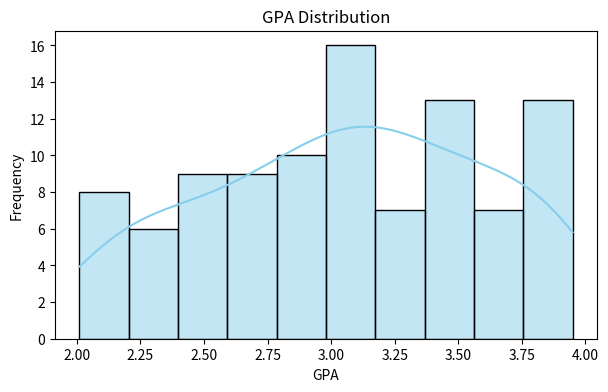
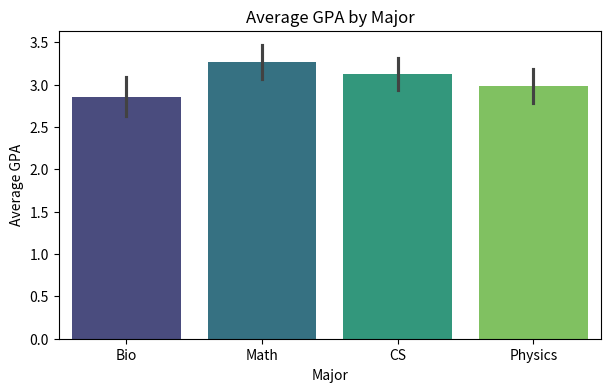
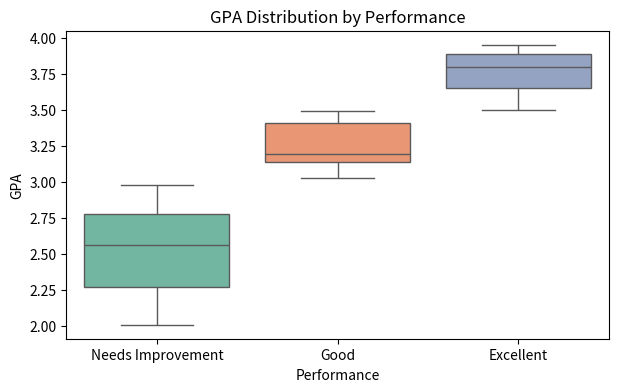
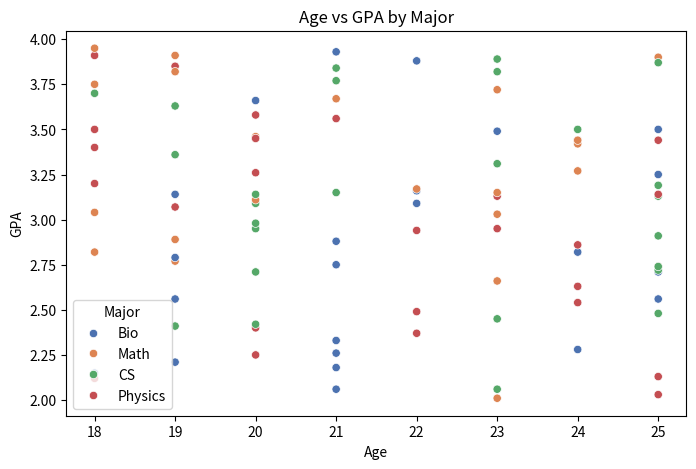

Write Python code to recreate these figures, in order.
import random

def generate_student_data(n=100):
    majors = ["CS", "Math", "Physics", "Bio"]
    students = []

    for _ in range(n):
        student = {
            "Student_ID": random.randint(1000, 9999),
            "Age": random.randint(18, 25),
            "GPA": round(random.uniform(2.0, 4.0), 2),
            "Major": random.choice(majors)
        }
        students.append(student)
    return students

# Generate data for 100 students
student_data = generate_student_data()

import pandas as pd
import numpy as np

# Convert to DataFrame
df = pd.DataFrame(student_data)

# Remove duplicates (if any)
df.drop_duplicates(subset='Student_ID', inplace=True)

# Check for missing values
print(df.isnull().sum())

# Calculate mean and std of GPA
mean_gpa = np.mean(df['GPA'])
std_gpa = np.std(df['GPA'])
print(f"Mean GPA: {mean_gpa:.2f}, Std Dev: {std_gpa:.2f}")

# Filter students with GPA above mean
above_avg = df[df['GPA'] > mean_gpa]
print(above_avg)

# Add 'Performance' column
def label_performance(gpa):
    if gpa >= 3.5:
        return "Excellent"
    elif gpa >= 3.0:
        return "Good"
    else:
        return "Needs Improvement"

df['Performance'] = df['GPA'].apply(label_performance)

import matplotlib.pyplot as plt
import seaborn as sns

# Histogram of GPAs
plt.figure(figsize=(7, 4))
sns.histplot(df['GPA'], bins=10, kde=True, color='skyblue')
plt.title('GPA Distribution')
plt.xlabel('GPA')
plt.ylabel('Frequency')
plt.savefig('gpa_histogram.png')
plt.show()

# Bar chart: Average GPA per Major
plt.figure(figsize=(7, 4))
sns.barplot(x='Major', y='GPA', data=df, estimator=np.mean, palette='viridis')
plt.title('Average GPA by Major')
plt.ylabel('Average GPA')
plt.savefig('avg_gpa_by_major.png')
plt.show()

# Boxplot: GPA by Performance
plt.figure(figsize=(7, 4))
sns.boxplot(x='Performance', y='GPA', data=df, palette='Set2')
plt.title('GPA Distribution by Performance')
plt.savefig('gpa_boxplot_performance.png')
plt.show()

# Scatter Plot: Age vs GPA colored by Major
plt.figure(figsize=(8, 5))
sns.scatterplot(x='Age', y='GPA', hue='Major', data=df, palette='deep')
plt.title('Age vs GPA by Major')
plt.savefig('age_vs_gpa_scatter.png')
plt.show()